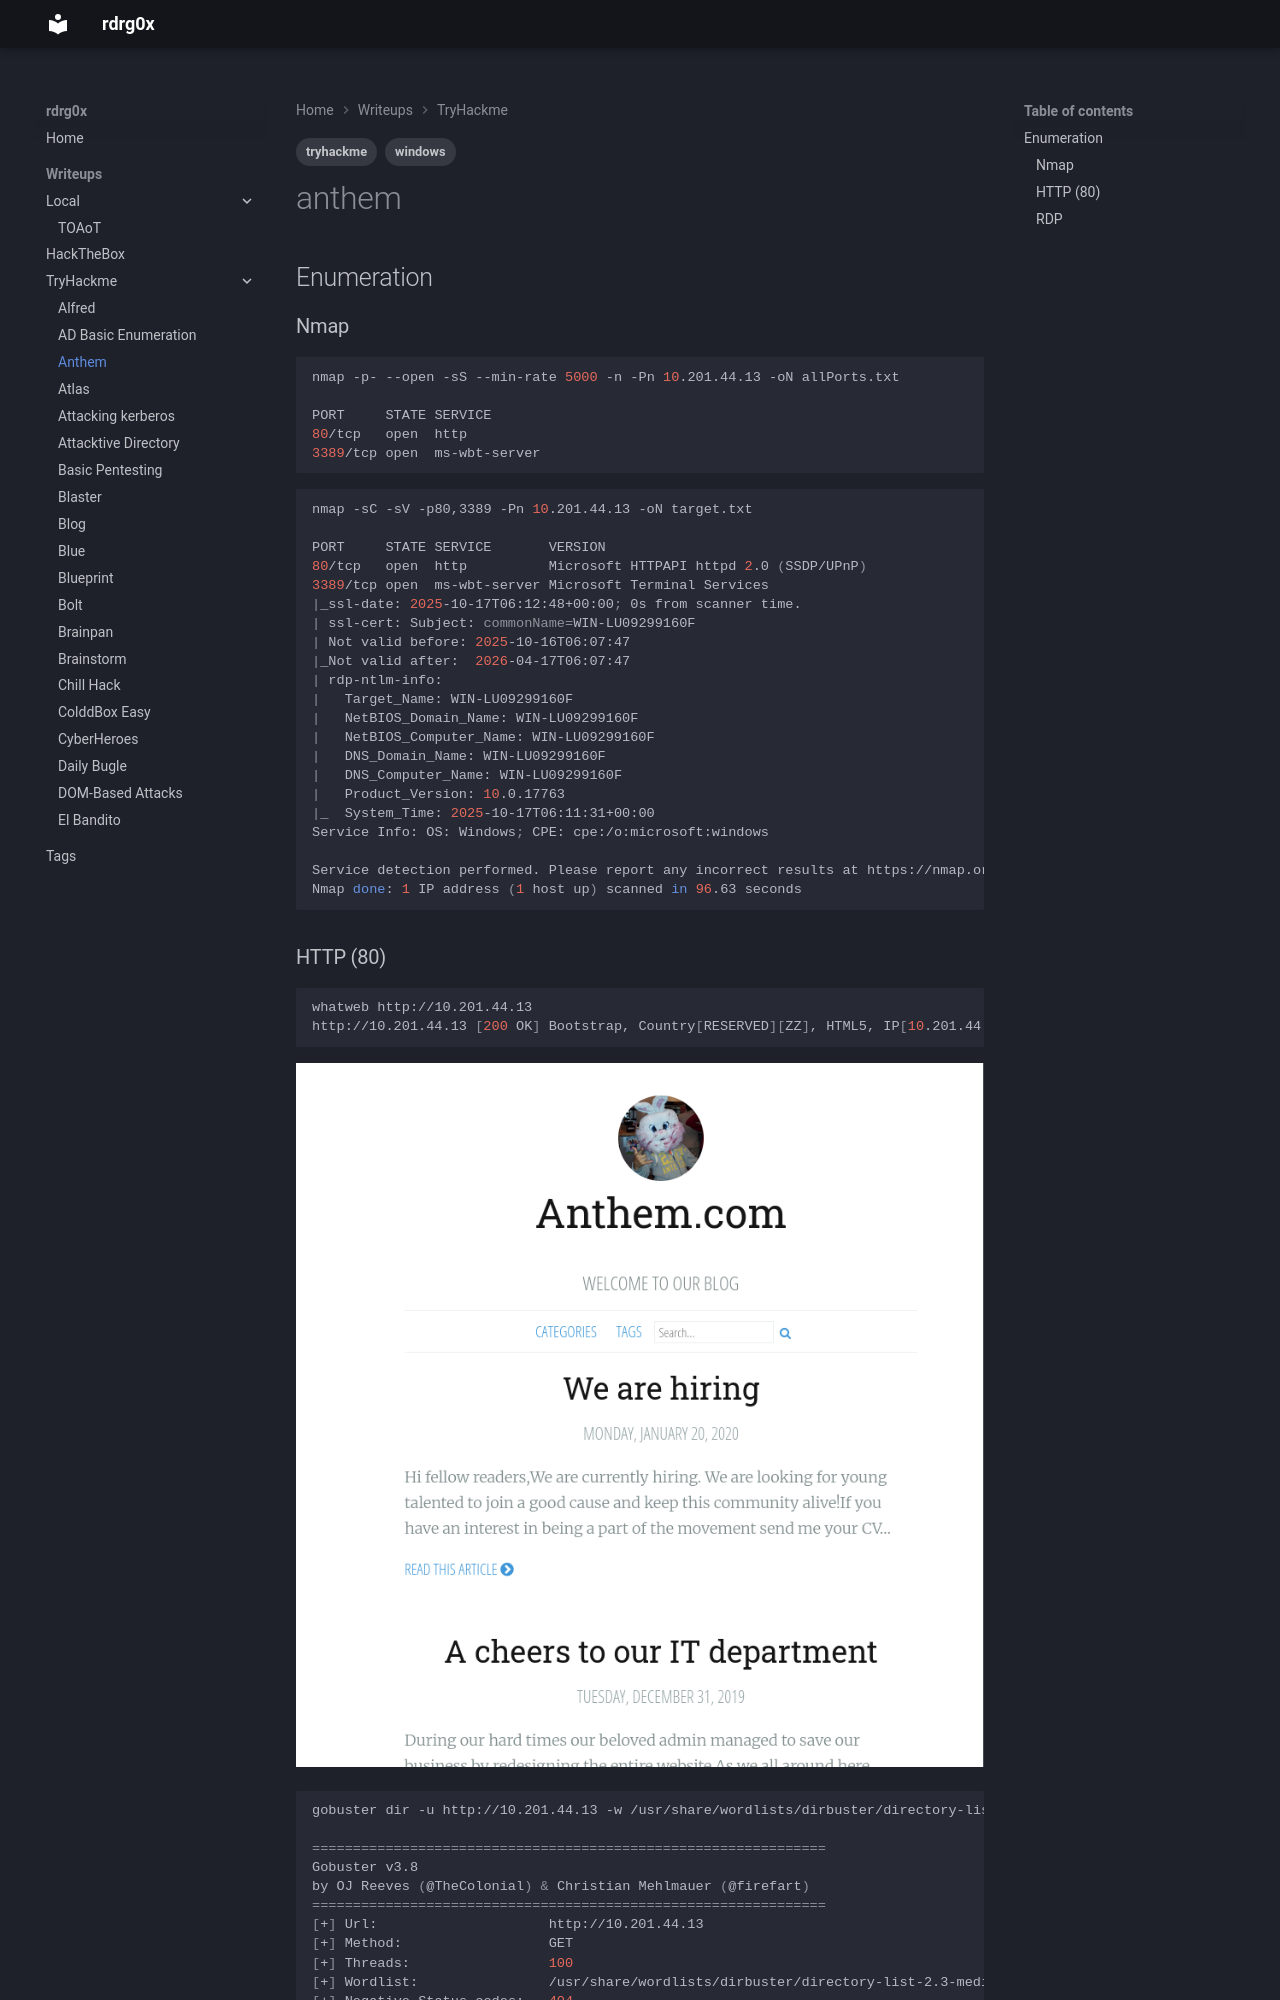

repository: rdrgox/wrtiteups · page: TryHackMe/anthem/index.html · generator: mkdocs

---
tags: 
    - tryhackme
    - windows
---

# anthem

## Enumeration

### Nmap

```bash
nmap -p- --open -sS --min-rate 5000 -n -Pn 10.201.44.13 -oN allPorts.txt

PORT     STATE SERVICE
80/tcp   open  http
3389/tcp open  ms-wbt-server
```

```bash
nmap -sC -sV -p80,3389 -Pn 10.201.44.13 -oN target.txt                                                       

PORT     STATE SERVICE       VERSION
80/tcp   open  http          Microsoft HTTPAPI httpd 2.0 (SSDP/UPnP)
3389/tcp open  ms-wbt-server Microsoft Terminal Services
|_ssl-date: 2025-10-17T06:12:48+00:00; 0s from scanner time.
| ssl-cert: Subject: commonName=WIN-LU09299160F
| Not valid before: 2025-10-16T06:07:47
|_Not valid after:  2026-04-17T06:07:47
| rdp-ntlm-info: 
|   Target_Name: WIN-LU09299160F
|   NetBIOS_Domain_Name: WIN-LU09299160F
|   NetBIOS_Computer_Name: WIN-LU09299160F
|   DNS_Domain_Name: WIN-LU09299160F
|   DNS_Computer_Name: WIN-LU09299160F
|   Product_Version: 10.0.17763
|_  System_Time: 2025-10-17T06:11:31+00:00
Service Info: OS: Windows; CPE: cpe:/o:microsoft:windows

Service detection performed. Please report any incorrect results at https://nmap.org/submit/ .
Nmap done: 1 IP address (1 host up) scanned in 96.63 seconds
```
